Run: headless pygame with SDL's dummy video driver; simulated clock (each Clock.tick advances the game by its frame time, no real sleeping); random seed 0; keys injected as events and as key.get_pressed() state; no mouse input.
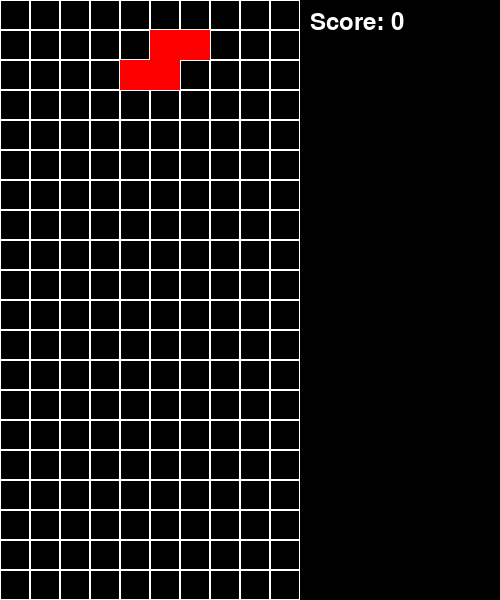
Frame 1 of 4 · flips 1–60 · no input
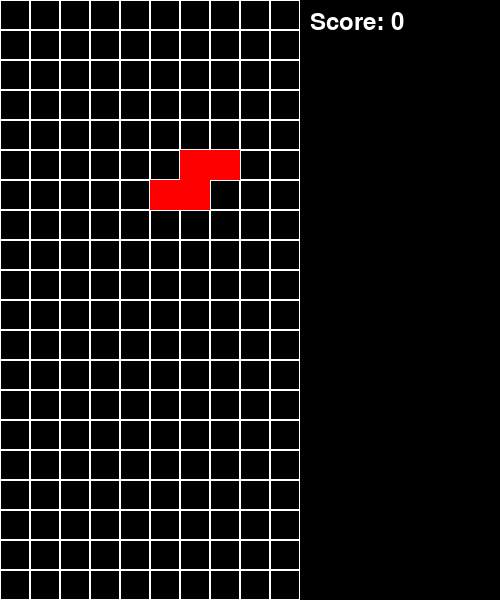
Frame 2 of 4 · flips 61–180 · tapped SPACE, RETURN · held RIGHT (→), D
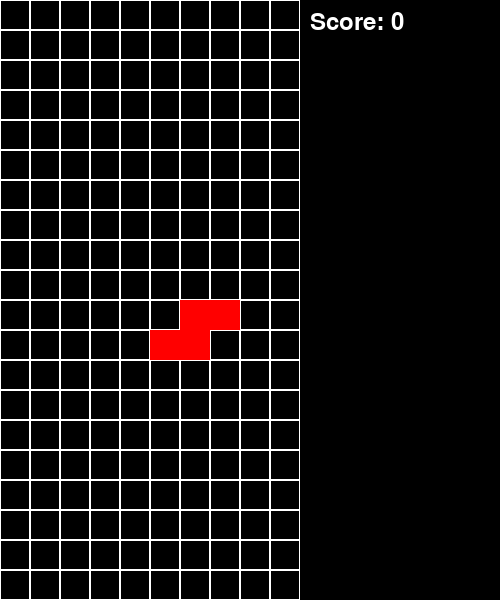
Frame 3 of 4 · flips 181–300 · held DOWN (↓), S
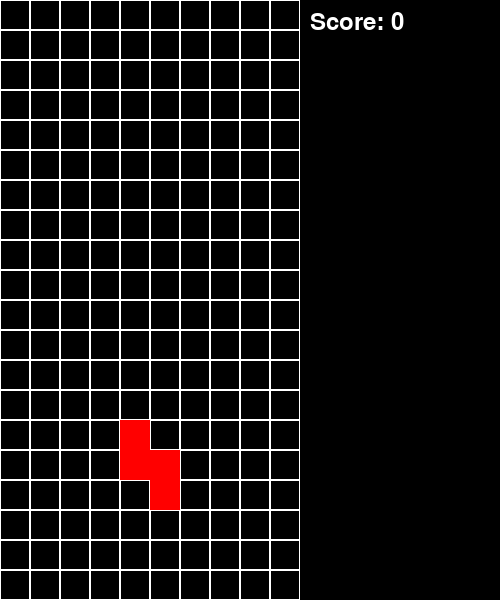
Frame 4 of 4 · flips 301–420 · held LEFT (←), A, UP (↑), W

The pygame program that drew these frames:

import pygame
import random

# Initialize Pygame
pygame.init()

# Colors
BLACK = (0, 0, 0)
WHITE = (255, 255, 255)
CYAN = (0, 255, 255)
YELLOW = (255, 255, 0)
MAGENTA = (255, 0, 255)
RED = (255, 0, 0)
GREEN = (0, 255, 0)
BLUE = (0, 0, 255)
ORANGE = (255, 165, 0)

# Game configurations
BLOCK_SIZE = 30
GRID_WIDTH = 10
GRID_HEIGHT = 20
SCREEN_WIDTH = GRID_WIDTH * BLOCK_SIZE + 200  # Extra space for score
SCREEN_HEIGHT = GRID_HEIGHT * BLOCK_SIZE

# Tetromino shapes
SHAPES = [
    [[1, 1, 1, 1]],  # I
    [[1, 1], [1, 1]],  # O
    [[1, 1, 1], [0, 1, 0]],  # T
    [[1, 1, 1], [1, 0, 0]],  # L
    [[1, 1, 1], [0, 0, 1]],  # J
    [[1, 1, 0], [0, 1, 1]],  # S
    [[0, 1, 1], [1, 1, 0]]  # Z
]

SHAPE_COLORS = [CYAN, YELLOW, MAGENTA, ORANGE, BLUE, GREEN, RED]


class Tetromino:
    def __init__(self, x, y):
        self.x = x
        self.y = y
        self.shape_index = random.randint(0, len(SHAPES) - 1)
        self.shape = SHAPES[self.shape_index]
        self.color = SHAPE_COLORS[self.shape_index]
        self.rotation = 0

    def rotate(self):
        # Create a new rotated shape
        rows = len(self.shape)
        cols = len(self.shape[0])
        rotated = [[0 for _ in range(rows)] for _ in range(cols)]

        for r in range(rows):
            for c in range(cols):
                rotated[c][rows - 1 - r] = self.shape[r][c]

        return rotated


class TetrisGame:
    def __init__(self):
        self.screen = pygame.display.set_mode((SCREEN_WIDTH, SCREEN_HEIGHT))
        pygame.display.set_caption('Tetris')
        self.clock = pygame.time.Clock()
        self.grid = [[BLACK for _ in range(GRID_WIDTH)] for _ in range(GRID_HEIGHT)]
        self.current_piece = None
        self.game_over = False
        self.score = 0
        self.font = pygame.font.Font(None, 36)
        self.fall_time = 0
        self.fall_speed = 500  # Time in milliseconds
        self.last_fall = pygame.time.get_ticks()

    def new_piece(self):
        self.current_piece = Tetromino(GRID_WIDTH // 2 - 1, 0)

    def valid_move(self, piece, x, y):
        for i, row in enumerate(piece.shape):
            for j, cell in enumerate(row):
                if cell:
                    new_x = x + j
                    new_y = y + i
                    if (new_x < 0 or new_x >= GRID_WIDTH or
                            new_y >= GRID_HEIGHT or
                            (new_y >= 0 and self.grid[new_y][new_x] != BLACK)):
                        return False
        return True

    def lock_piece(self, piece):
        for i, row in enumerate(piece.shape):
            for j, cell in enumerate(row):
                if cell:
                    if piece.y + i < 0:
                        self.game_over = True
                        return
                    self.grid[piece.y + i][piece.x + j] = piece.color
        self.clear_lines()
        self.new_piece()

    def clear_lines(self):
        lines_cleared = 0
        for i in range(GRID_HEIGHT - 1, -1, -1):
            if all(cell != BLACK for cell in self.grid[i]):
                lines_cleared += 1
                del self.grid[i]
                self.grid.insert(0, [BLACK for _ in range(GRID_WIDTH)])

        # Update score
        if lines_cleared == 1:
            self.score += 100
        elif lines_cleared == 2:
            self.score += 300
        elif lines_cleared == 3:
            self.score += 500
        elif lines_cleared == 4:
            self.score += 800

    def draw_grid(self):
        for i in range(GRID_HEIGHT):
            for j in range(GRID_WIDTH):
                pygame.draw.rect(self.screen, self.grid[i][j],
                                 (j * BLOCK_SIZE, i * BLOCK_SIZE, BLOCK_SIZE, BLOCK_SIZE), 0)
                pygame.draw.rect(self.screen, WHITE,
                                 (j * BLOCK_SIZE, i * BLOCK_SIZE, BLOCK_SIZE, BLOCK_SIZE), 1)

    def draw_piece(self, piece):
        if piece:
            for i, row in enumerate(piece.shape):
                for j, cell in enumerate(row):
                    if cell:
                        pygame.draw.rect(self.screen, piece.color,
                                         ((piece.x + j) * BLOCK_SIZE,
                                          (piece.y + i) * BLOCK_SIZE,
                                          BLOCK_SIZE, BLOCK_SIZE), 0)

    def draw_score(self):
        score_text = self.font.render(f'Score: {self.score}', True, WHITE)
        self.screen.blit(score_text, (GRID_WIDTH * BLOCK_SIZE + 10, 10))

    def run(self):
        self.new_piece()

        while not self.game_over:
            current_time = pygame.time.get_ticks()

            for event in pygame.event.get():
                if event.type == pygame.QUIT:
                    return

                if event.type == pygame.KEYDOWN:
                    if event.key == pygame.K_LEFT:
                        if self.valid_move(self.current_piece, self.current_piece.x - 1, self.current_piece.y):
                            self.current_piece.x -= 1
                    elif event.key == pygame.K_RIGHT:
                        if self.valid_move(self.current_piece, self.current_piece.x + 1, self.current_piece.y):
                            self.current_piece.x += 1
                    elif event.key == pygame.K_DOWN:
                        if self.valid_move(self.current_piece, self.current_piece.x, self.current_piece.y + 1):
                            self.current_piece.y += 1
                    elif event.key == pygame.K_UP:
                        rotated_shape = self.current_piece.rotate()
                        old_shape = self.current_piece.shape
                        self.current_piece.shape = rotated_shape
                        if not self.valid_move(self.current_piece, self.current_piece.x, self.current_piece.y):
                            self.current_piece.shape = old_shape

            # Handle automatic falling
            if current_time - self.last_fall > self.fall_speed:
                if self.valid_move(self.current_piece, self.current_piece.x, self.current_piece.y + 1):
                    self.current_piece.y += 1
                else:
                    self.lock_piece(self.current_piece)
                self.last_fall = current_time

            # Draw everything
            self.screen.fill(BLACK)
            self.draw_grid()
            self.draw_piece(self.current_piece)
            self.draw_score()
            pygame.display.flip()
            self.clock.tick(60)

        # Game Over screen
        game_over_text = self.font.render('Game Over!', True, WHITE)
        self.screen.blit(game_over_text,
                         (SCREEN_WIDTH // 2 - game_over_text.get_width() // 2,
                          SCREEN_HEIGHT // 2 - game_over_text.get_height() // 2))
        pygame.display.flip()
        pygame.time.wait(2000)


if __name__ == '__main__':
    game = TetrisGame()
    game.run()
    pygame.quit()
